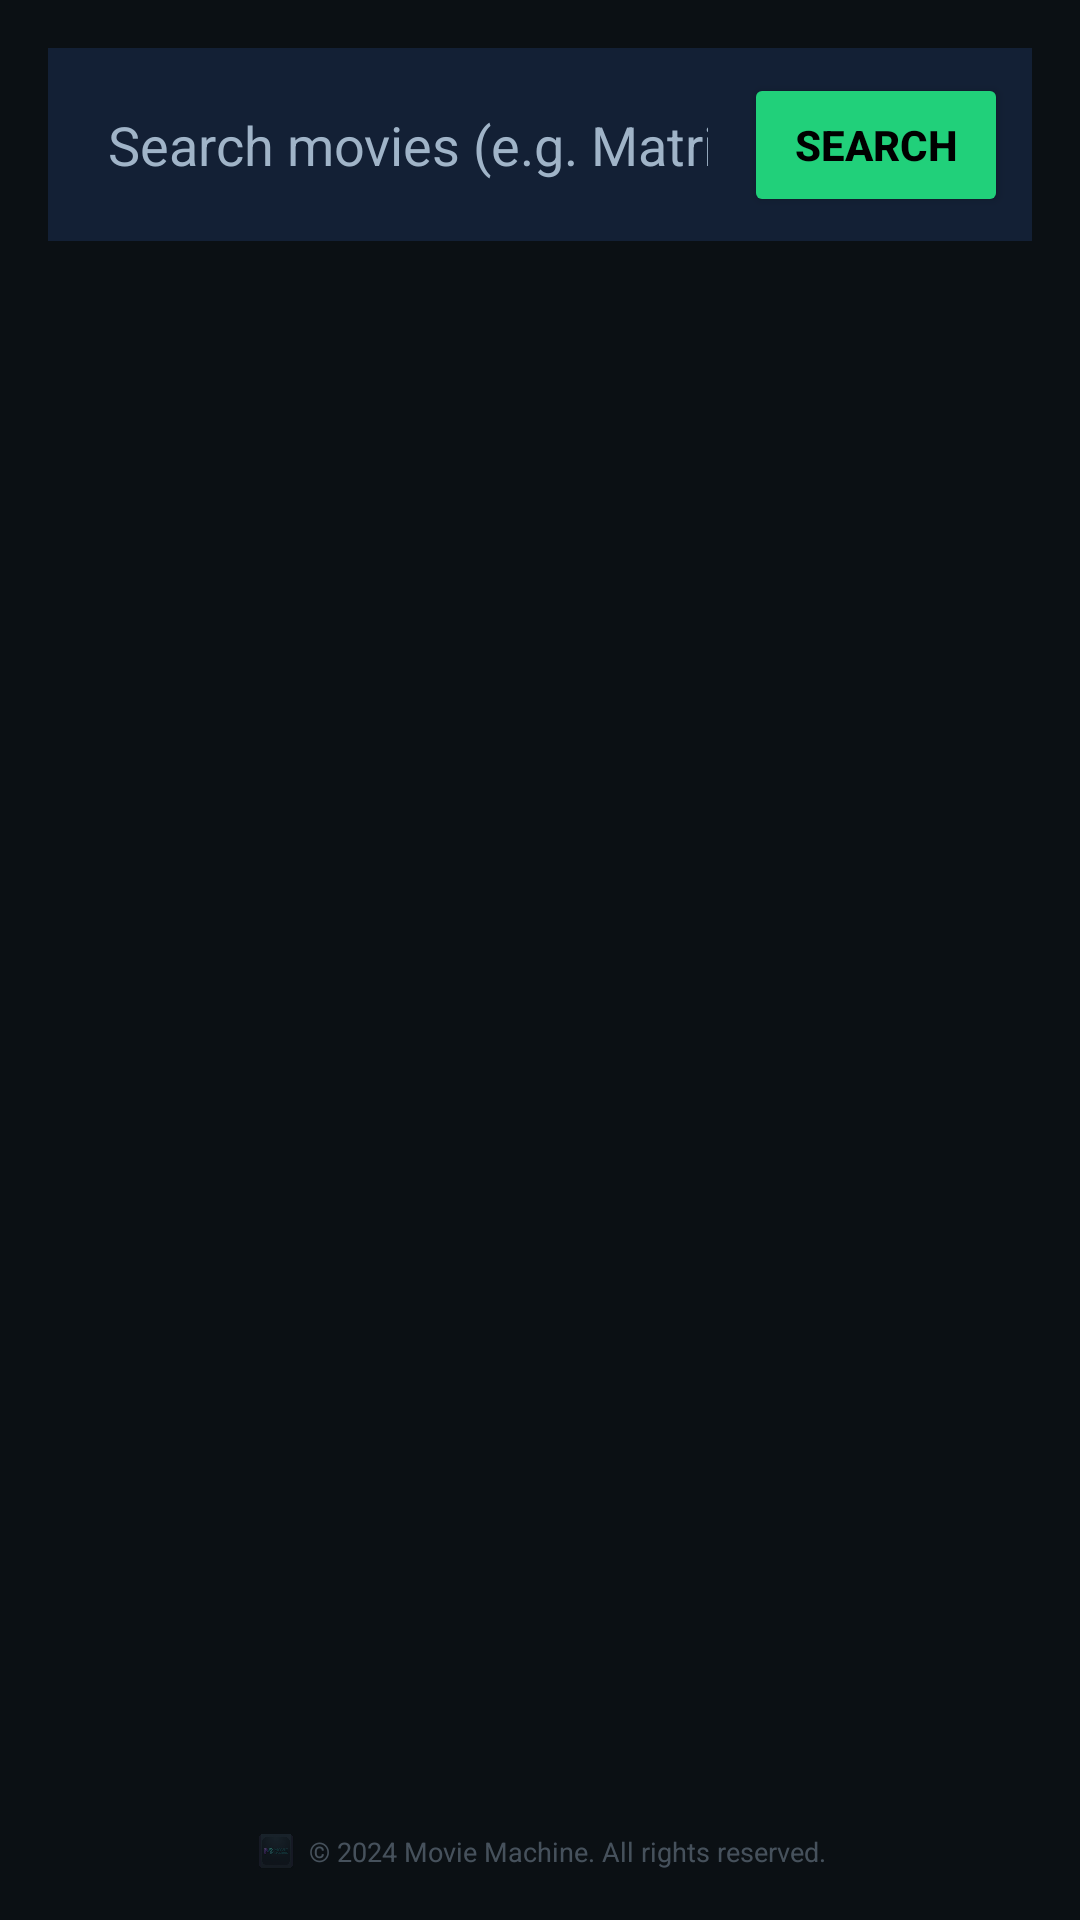

This screen was rendered from an Android layout file. Write that file and the resources it references.
<!-- AndroidManifest.xml: application theme Theme.MovieMachine -->
<!-- res/layout/activity_search.xml -->
<?xml version="1.0" encoding="utf-8"?>
<androidx.constraintlayout.widget.ConstraintLayout xmlns:android="http://schemas.android.com/apk/res/android"
    xmlns:app="http://schemas.android.com/apk/res-auto"
    android:layout_width="match_parent"
    android:layout_height="match_parent"
    android:background="#0b1014"
    android:padding="16dp">

    <androidx.constraintlayout.widget.ConstraintLayout
        android:id="@+id/searchContainer"
        android:layout_width="0dp"
        android:layout_height="wrap_content"
        android:background="#132035"
        android:padding="8dp"
        app:layout_constraintTop_toTopOf="parent"
        app:layout_constraintStart_toStartOf="parent"
        app:layout_constraintEnd_toEndOf="parent">

        <EditText
            android:id="@+id/etSearchQuery"
            android:layout_width="0dp"
            android:layout_height="wrap_content"
            android:hint="@string/search_hint"
            android:textColorHint="#A0B4C8"
            android:textColor="#FFFFFF"
            android:background="@android:color/transparent"
            android:padding="12dp"
            android:inputType="text"
            app:layout_constraintTop_toTopOf="parent"
            app:layout_constraintBottom_toBottomOf="parent"
            app:layout_constraintStart_toStartOf="parent"
            app:layout_constraintEnd_toStartOf="@id/btnDoSearch" />

        <Button
            android:id="@+id/btnDoSearch"
            android:layout_width="wrap_content"
            android:layout_height="wrap_content"
            android:text="@string/search_button"
            android:backgroundTint="#21D07A"
            android:textColor="#000000"
            android:textStyle="bold"
            app:layout_constraintTop_toTopOf="parent"
            app:layout_constraintBottom_toBottomOf="parent"
            app:layout_constraintEnd_toEndOf="parent" />
    </androidx.constraintlayout.widget.ConstraintLayout>

    <ProgressBar
        android:id="@+id/pbSearchLoading"
        android:layout_width="wrap_content"
        android:layout_height="wrap_content"
        android:visibility="gone"
        app:layout_constraintTop_toBottomOf="@id/searchContainer"
        app:layout_constraintStart_toStartOf="parent"
        app:layout_constraintEnd_toEndOf="parent"
        android:layout_marginTop="20dp" />

    <androidx.recyclerview.widget.RecyclerView
        android:id="@+id/rvSearchResults"
        android:layout_width="0dp"
        android:layout_height="0dp"
        android:layout_marginTop="16dp"
        app:layout_constraintTop_toBottomOf="@id/searchContainer"
        app:layout_constraintBottom_toTopOf="@id/layoutSearchCopyright"
        app:layout_constraintStart_toStartOf="parent"
        app:layout_constraintEnd_toEndOf="parent" />

    
    <androidx.constraintlayout.widget.ConstraintLayout
        android:id="@+id/layoutSearchCopyright"
        android:layout_width="wrap_content"
        android:layout_height="wrap_content"
        android:layout_marginTop="8dp"
        android:alpha="0.4"
        app:layout_constraintBottom_toBottomOf="parent"
        app:layout_constraintStart_toStartOf="parent"
        app:layout_constraintEnd_toEndOf="parent">

        <ImageView
            android:id="@+id/imgSearchCopyrightLogo"
            android:layout_width="14dp"
            android:layout_height="14dp"
            android:src="@drawable/ic_logo"
            app:layout_constraintStart_toStartOf="parent"
            app:layout_constraintTop_toTopOf="parent"
            app:layout_constraintBottom_toBottomOf="parent" />

        <TextView
            android:id="@+id/tvSearchCopyright"
            android:layout_width="wrap_content"
            android:layout_height="wrap_content"
            android:layout_marginStart="4dp"
            android:text="@string/copyright_text"
            android:textColor="#A0B4C8"
            android:textSize="9sp"
            app:layout_constraintStart_toEndOf="@id/imgSearchCopyrightLogo"
            app:layout_constraintTop_toTopOf="parent"
            app:layout_constraintBottom_toBottomOf="parent" />
    </androidx.constraintlayout.widget.ConstraintLayout>

</androidx.constraintlayout.widget.ConstraintLayout>
<!-- resources referenced by this layout -->
<resources>
  <!-- drawable ic_logo: png bitmap (drawable, 119477 bytes) -->
  <string name="copyright_text">© 2024 Movie Machine. All rights reserved.</string>
  <string name="search_button">Search</string>
  <string name="search_hint">Search movies (e.g. Matrix)</string>
  <style name="Theme.MovieMachine" parent="Base.Theme.MovieMachine" />
  <style name="Base.Theme.MovieMachine" parent="Theme.Material3.DayNight.NoActionBar">
          
          
      </style>
</resources>
